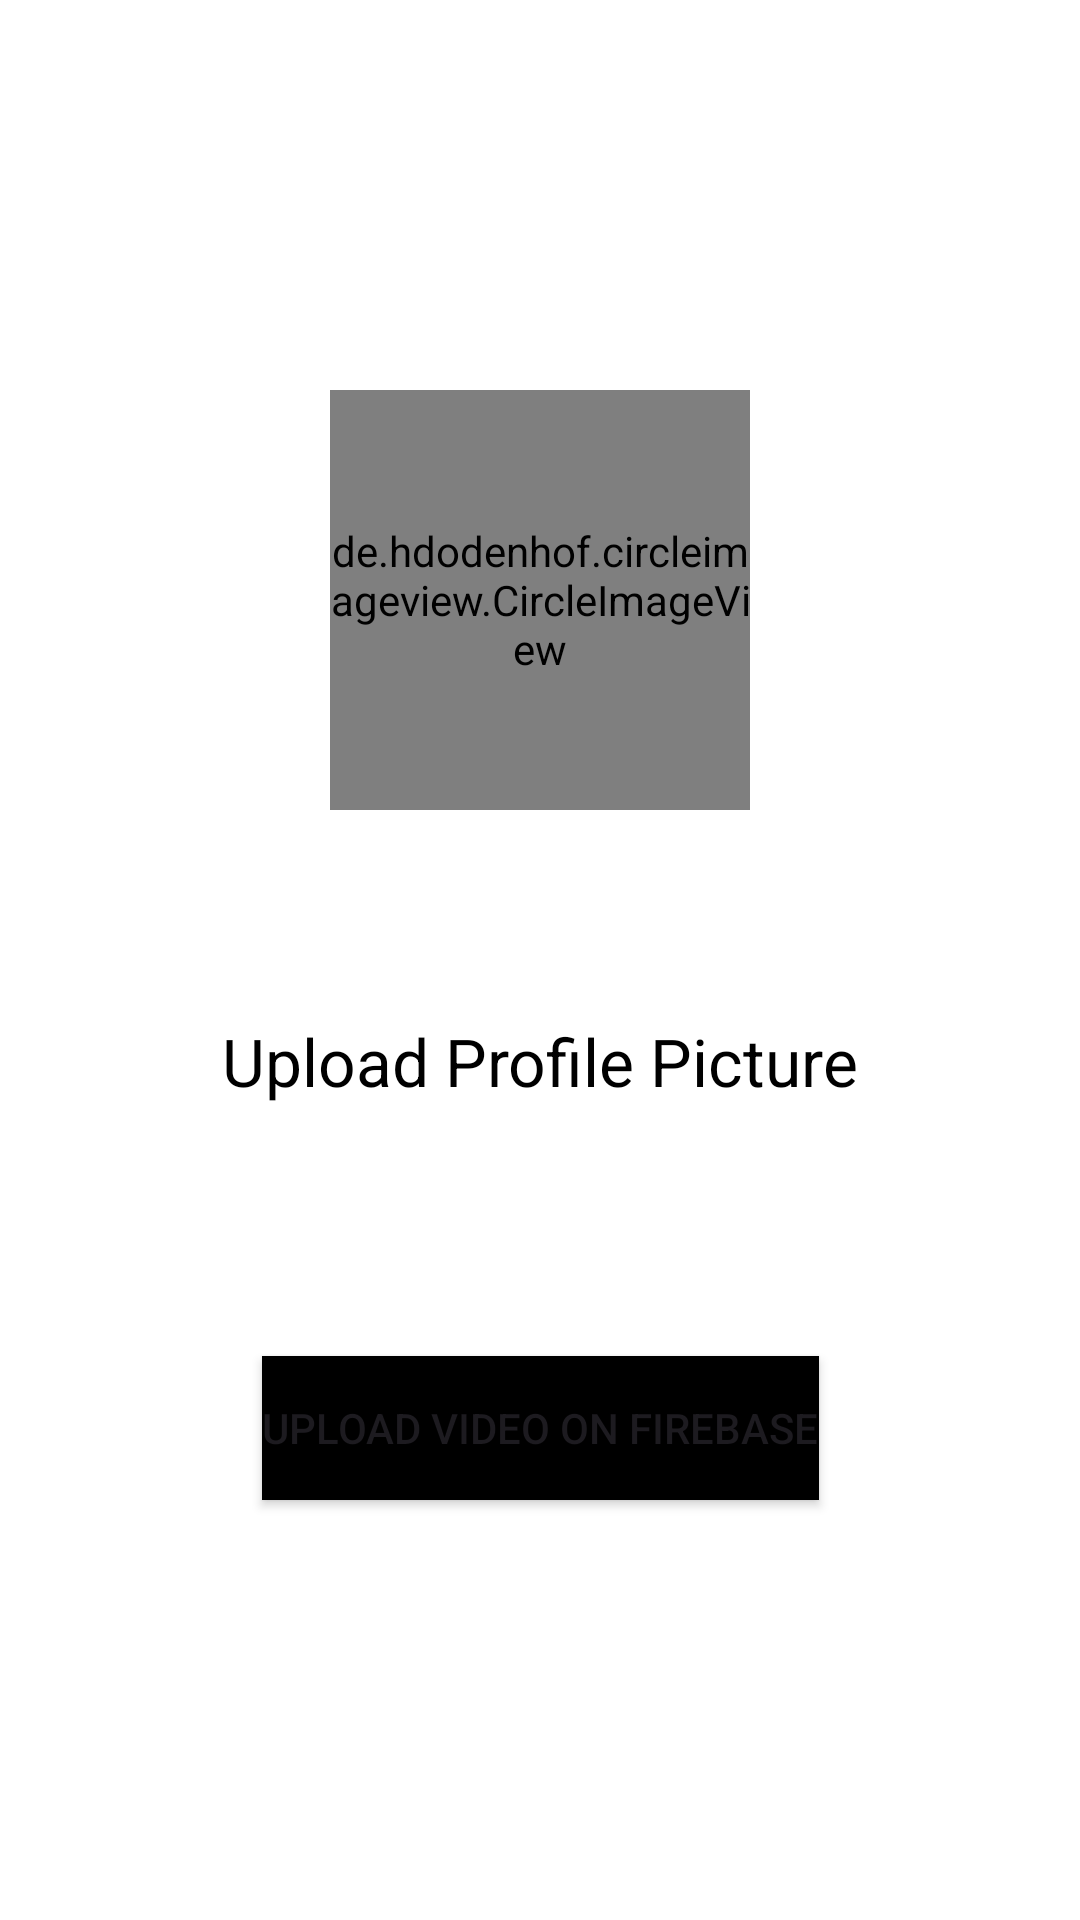

Android layout source for this screen:
<!-- AndroidManifest.xml: application theme Theme.UploadDataStorageFirebase -->
<!-- res/layout/activity_main.xml -->
<?xml version="1.0" encoding="utf-8"?>
<androidx.constraintlayout.widget.ConstraintLayout xmlns:android="http://schemas.android.com/apk/res/android"
    xmlns:app="http://schemas.android.com/apk/res-auto"
    xmlns:tools="http://schemas.android.com/tools"
    android:id="@+id/main"
    android:layout_width="match_parent"
    android:layout_height="match_parent"
    android:background="#fff"
    tools:context=".MainActivity">

    <de.hdodenhof.circleimageview.CircleImageView
        android:id="@+id/imageView"
        android:layout_width="140dp"
        android:layout_height="140dp"
        android:layout_marginTop="130dp"
        android:background="@drawable/pic_design"
        app:layout_constraintEnd_toEndOf="parent"
        app:layout_constraintHorizontal_bias="0.5"
        app:layout_constraintStart_toStartOf="parent"
        app:layout_constraintTop_toTopOf="parent"
        tools:srcCompat="@tools:sample/avatars" />

    <ImageView
        android:id="@+id/uploadImageBtn"
        android:layout_width="50dp"
        android:layout_height="50dp"
        android:layout_marginTop="228dp"
        app:layout_constraintEnd_toEndOf="parent"
        app:layout_constraintHorizontal_bias="0.678"
        app:layout_constraintStart_toStartOf="parent"
        app:layout_constraintTop_toTopOf="parent"
        app:srcCompat="@drawable/baseline_add_a_photo_24" />

    <TextView
        android:id="@+id/textView"
        android:layout_width="wrap_content"
        android:layout_height="wrap_content"
        android:layout_marginTop="69dp"
        android:text="Upload Profile Picture"
        android:textColor="@color/black"
        android:textSize="22sp"
        app:layout_constraintEnd_toEndOf="parent"
        app:layout_constraintHorizontal_bias="0.5"
        app:layout_constraintStart_toStartOf="parent"
        app:layout_constraintTop_toBottomOf="@+id/imageView" />

    <Button
        android:id="@+id/GotoVideoView"
        android:layout_width="wrap_content"
        android:layout_height="wrap_content"
        android:layout_marginBottom="140dp"
        android:background="@color/black"
        android:text="Upload Video on Firebase"
        app:layout_constraintBottom_toBottomOf="parent"
        app:layout_constraintEnd_toEndOf="parent"
        app:layout_constraintHorizontal_bias="0.5"
        app:layout_constraintStart_toStartOf="parent" />


</androidx.constraintlayout.widget.ConstraintLayout>
<!-- resources referenced by this layout -->
<resources>
  <!-- drawable pic_design (drawable) -->
  <?xml version="1.0" encoding="utf-8"?>
  <shape xmlns:android="http://schemas.android.com/apk/res/android">
  
      <stroke android:width="3dp" android:color="@color/black"/>
      <corners android:radius="500dp"/>
      <solid android:color="#F2ECEC"/>
  </shape>
  <style name="Theme.UploadDataStorageFirebase" parent="Base.Theme.UploadDataStorageFirebase" />
  <style name="Base.Theme.UploadDataStorageFirebase" parent="Theme.Material3.DayNight.NoActionBar">
          
          
      </style>
  <!-- not gathered from this repository: default colours our renderer supplied (Android Studio template values) -->
  <color name="black">#FF000000</color>
</resources>
